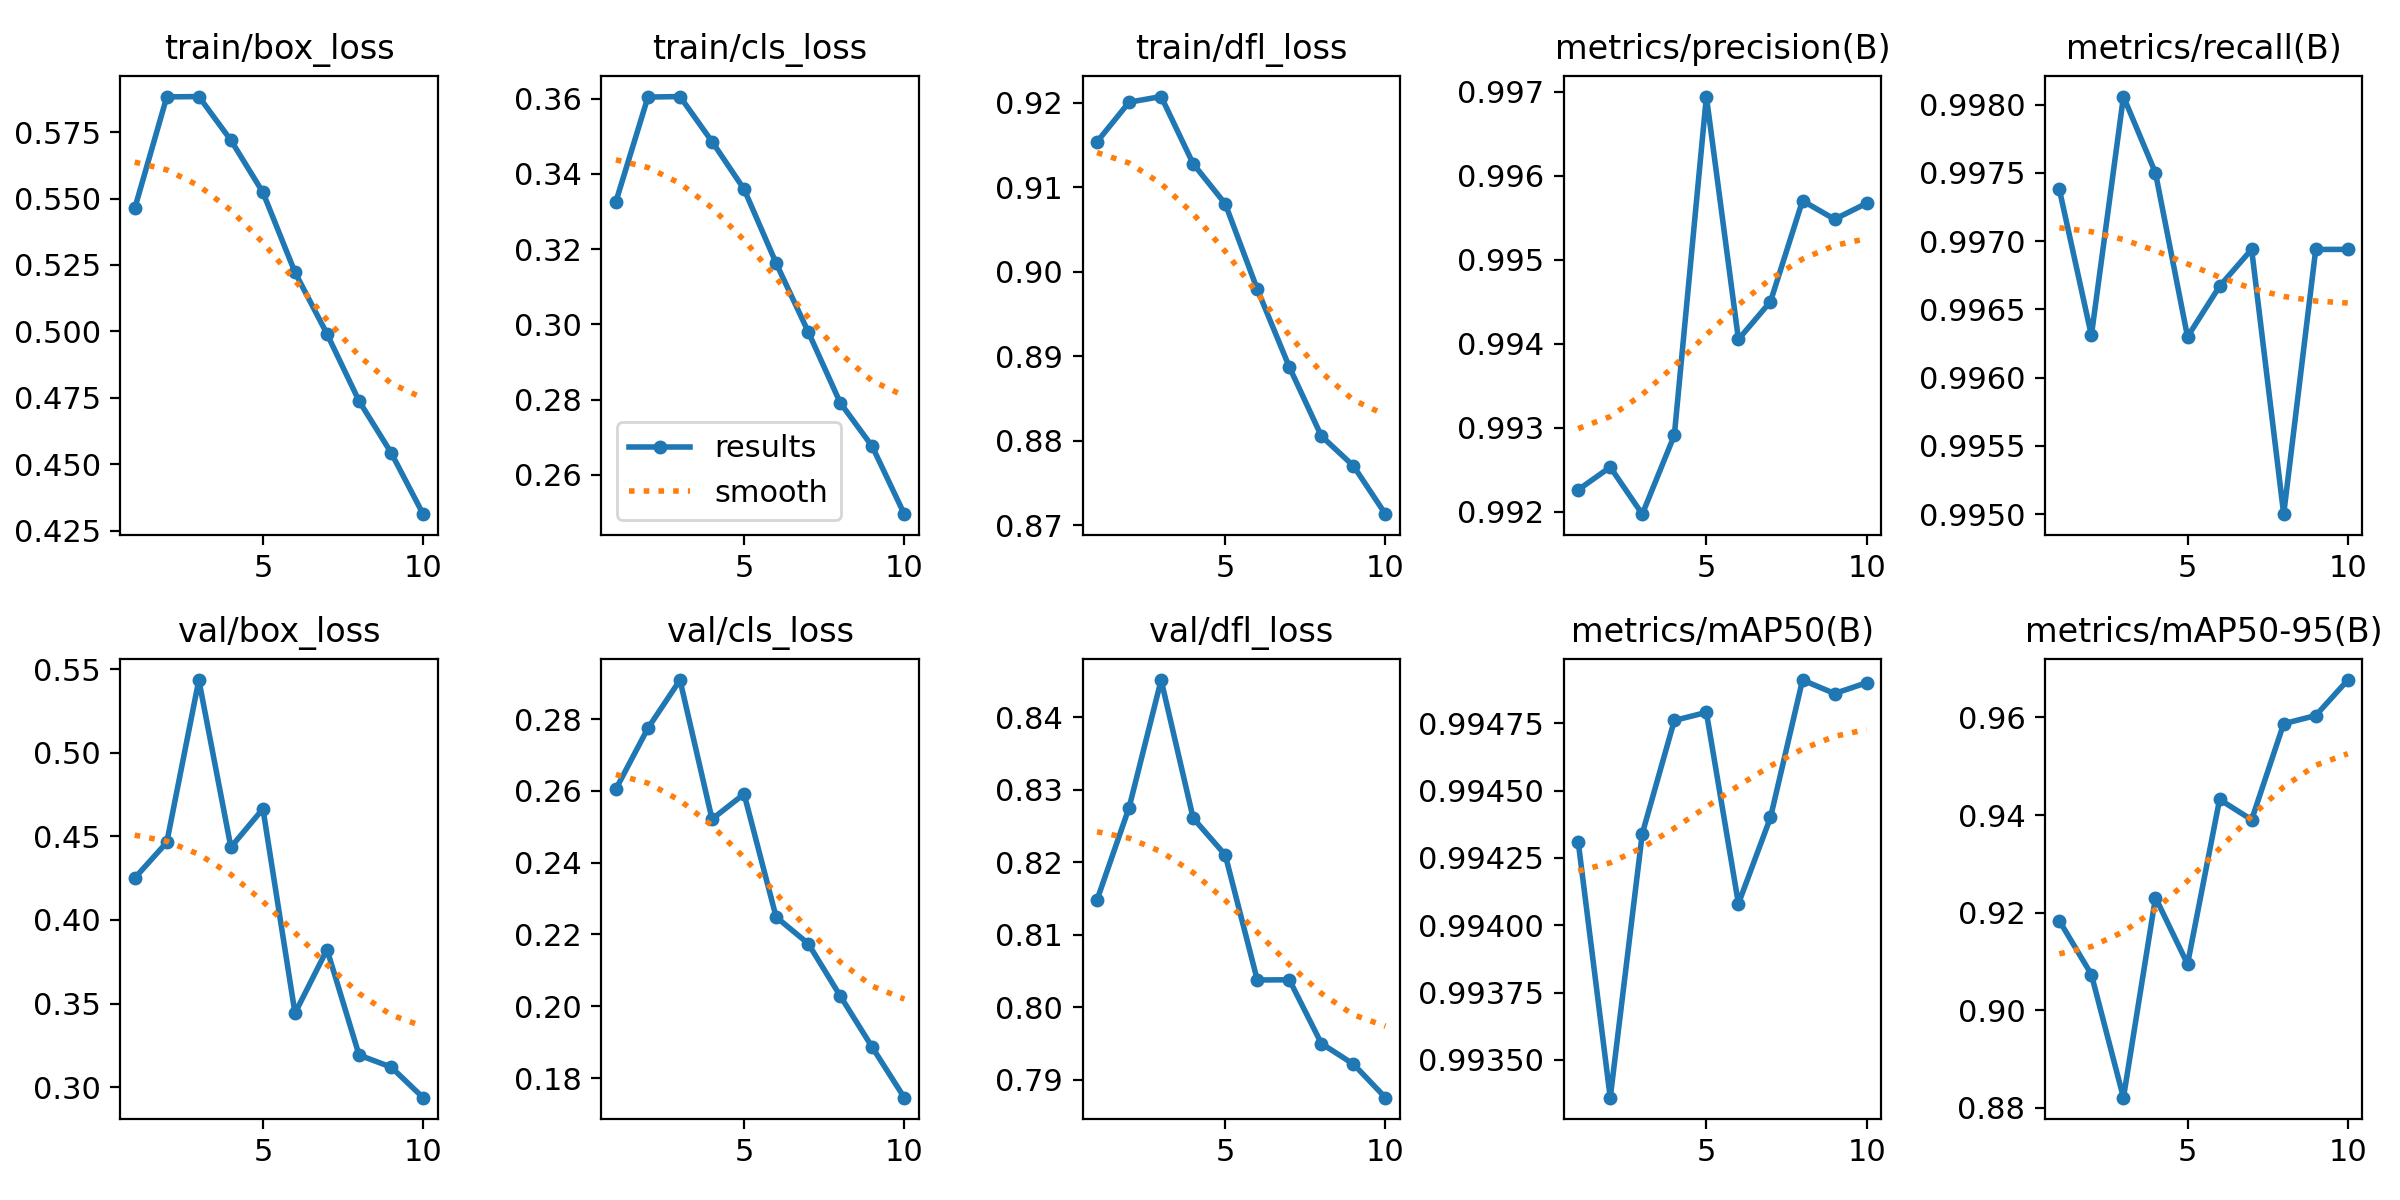

The data file committed next to this chart (first rows):
epoch, time, train/box_loss, train/cls_loss, train/dfl_loss, metrics/precision(B), metrics/recall(B), metrics/mAP50(B), metrics/mAP50-95(B), val/box_loss, val/cls_loss, val/dfl_loss, lr/pg0, lr/pg1, lr/pg2
1, 303, 0.5463, 0.3326, 0.9154, 0.9923, 0.9974, 0.9943, 0.9183, 0.425, 0.2605, 0.8148, 0.0006662, 0.0006662, 0.0006662
2, 601, 0.5883, 0.3604, 0.9201, 0.9925, 0.9963, 0.9934, 0.9073, 0.4464, 0.2775, 0.8275, 0.001201, 0.001201, 0.001201
3, 894.4, 0.5884, 0.3605, 0.9207, 0.992, 0.9981, 0.9943, 0.8821, 0.5435, 0.2909, 0.8451, 0.001604, 0.001604, 0.001604
4, 1186, 0.5719, 0.3486, 0.9128, 0.9929, 0.9975, 0.9948, 0.9231, 0.4435, 0.2521, 0.826, 0.001406, 0.001406, 0.001406
5, 1479, 0.5523, 0.3359, 0.9081, 0.9969, 0.9963, 0.9948, 0.9095, 0.4664, 0.2591, 0.821, 0.001208, 0.001208, 0.001208
6, 1773, 0.5222, 0.3163, 0.8979, 0.994, 0.9967, 0.9941, 0.9432, 0.3442, 0.2249, 0.8037, 0.00101, 0.00101, 0.00101
7, 2065, 0.499, 0.298, 0.8887, 0.9945, 0.9969, 0.9944, 0.939, 0.3823, 0.2175, 0.8038, 0.000812, 0.000812, 0.000812
8, 2358, 0.4738, 0.2792, 0.8805, 0.9957, 0.995, 0.9949, 0.9587, 0.3192, 0.2029, 0.795, 0.000614, 0.000614, 0.000614
9, 2649, 0.4543, 0.2676, 0.877, 0.9955, 0.9969, 0.9949, 0.9604, 0.312, 0.1886, 0.7921, 0.000416, 0.000416, 0.000416
10, 2941, 0.4312, 0.2496, 0.8713, 0.9957, 0.9969, 0.9949, 0.9677, 0.2937, 0.1745, 0.7875, 0.000218, 0.000218, 0.000218
